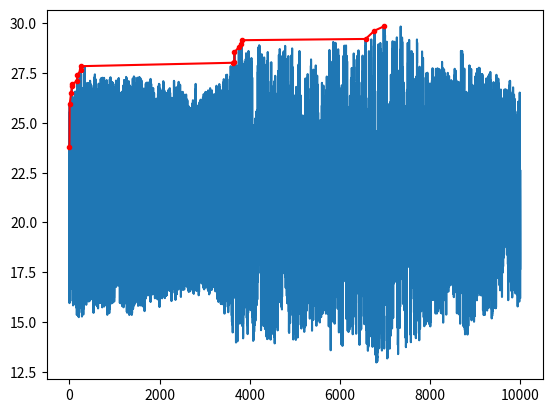

Python code for this plot: (Note: this script raises an exception after producing the figure.)
# Using Hill Climbing Algorithm(HC) to find the maximum value of the specific function in the constraint area. 
import random
import numpy as np
import matplotlib.pyplot as plt

def random_move(x, y):
    ''' 
    Random move around the current point
    '''
    x = (random.uniform(0.0001, 0.9999) - 0.5) * 0.1 + x
    y = (random.uniform(0.0001, 0.9999) - 0.5) * 0.1 + y
    return x, y

def check_constraints(x, y):
    '''
    Check whether the points are located in the constraints or not
    '''
    return True if -3 <= x <= 12.1 and 4.1 <= y <= 5.8 else False
 
def optimizing_function(ctr, x, y):
    '''
    Setting the optimizing function
    '''
    result = 21.5 + x*np.sin(4*np.pi*x) + y*np.sin(20*np.pi*y)
    return {"ctr" : ctr, "x": x, "y" : y, "result" : result}

def HillClimbing(x, y, threshold):
    '''
    Implement Hill Climbing

    Returns:
        iteration: record every trials that have been explored
        best_iteration: record the trails that have improved the value
    '''
    ctr = 1
    iteration = []
    best_iteration = []

    # Random Start
    current_state = optimizing_function(ctr, x, y)
    iteration.append(current_state)
    best_iteration.append(current_state)

    # Start explore the neighbor of the point
    while ctr <= threshold:
        while not check_constraints(x, y):
            new_x, new_y = random_move(x, y)
            if check_constraints(new_x, new_y): 
                x, y = new_x, new_y
                break
            
        next_state = optimizing_function(ctr, x, y)
        iteration.append(next_state)

        # Update the best_so_far if the value is improved
        if next_state["result"] > current_state["result"]:
            best_iteration.append(next_state)
            print("Best_so_far", next_state)
            current_state = next_state
        
        # Try another neighbor
        x, y = random_move(x, y)
        ctr += 1
    return best_iteration, iteration

# Main Function
## Random start at the point in the constraint area
initial_x, initial_y = {random.uniform(-3,  12.1), random.uniform(4.1, 5.8)}
threshold = 10000
best_solution, iteration = HillClimbing(initial_x, initial_y, threshold)
print("Best Solution : ", best_solution[-1]["result"])

# Plot the iteration and best_iteration
plt.plot(range(len(iteration)), [item['result'] for item in iteration], label = "Trials")
plt.plot([item['ctr'] for item in best_solution], [item['result'] for item in best_solution], '.r-', label = "Best_so_far")
plt.annotate(s = 'x : [{:.6f}, {:.6f}]\ny : {:.6f}'.format(best_solution[-1]["x"], best_solution[-1]["y"], best_solution[-1]["result"]), xy = (best_solution[-1]["ctr"], best_solution[-1]["result"]), xytext=(best_solution[-1]["ctr"], best_solution[-1]["result"]-3))
plt.title("Hill Climbing")
plt.legend(loc='lower right')
plt.show()

